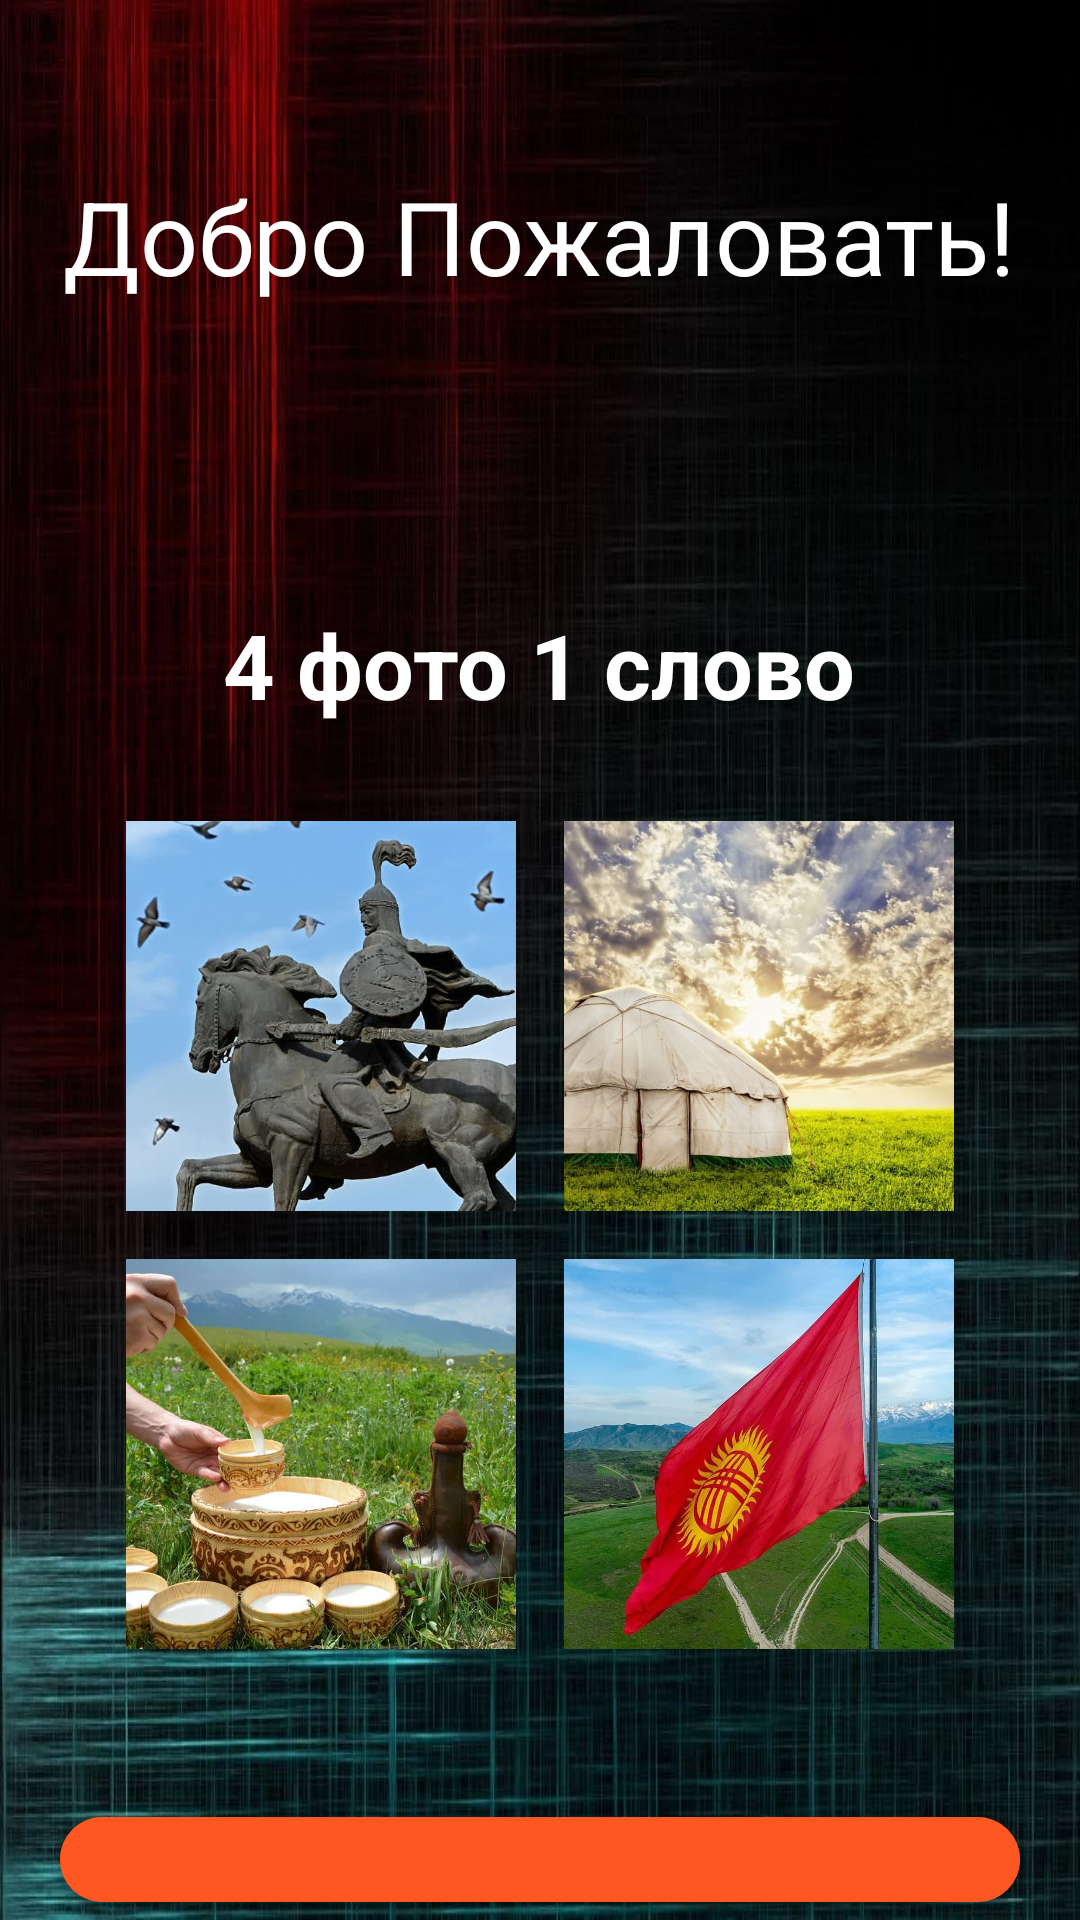

Write the Android layout XML for this screen, with the resource values it uses.
<!-- AndroidManifest.xml: application theme Theme.GeekCampGame -->
<!-- res/layout/activity_main.xml -->
<?xml version="1.0" encoding="utf-8"?>
<LinearLayout
    xmlns:android="http://schemas.android.com/apk/res/android"
    xmlns:app="http://schemas.android.com/apk/res-auto"
    xmlns:tools="http://schemas.android.com/tools"
    android:layout_width="match_parent"
    android:layout_height="match_parent"
    tools:context=".MainActivity"
    android:orientation="vertical"
    android:background="@drawable/bg_welcome">

    <TextView
        android:layout_width="wrap_content"
        android:layout_height="wrap_content"
        android:text="Добро Пожаловать!"
        android:textColor="@color/white"
        android:layout_gravity="center"
        android:layout_marginTop="?actionBarSize"
        android:textSize="34sp"/>

    <TextView
        android:layout_width="wrap_content"
        android:layout_height="wrap_content"
        android:text="4 фото 1 слово"
        android:textColor="@color/white"
        android:layout_marginTop="100dp"
        android:layout_gravity="center"
        android:textStyle="bold"
        android:textSize="30sp"/>

    <LinearLayout
        android:layout_width="match_parent"
        android:layout_height="wrap_content"
        android:layout_marginTop="32dp"
        android:gravity="center">

        <ImageView
            android:layout_width="130dp"
            android:layout_height="130dp"
            android:src="@drawable/img1_welcome"
            android:scaleType="centerCrop"
            android:layout_marginRight="8dp"
            />

        <ImageView
            android:layout_width="130dp"
            android:layout_height="130dp"
            android:src="@drawable/img2_welcome"
            android:scaleType="centerCrop"
            android:layout_marginLeft="8dp"
            />
        
    </LinearLayout>

    <LinearLayout
        android:layout_width="match_parent"
        android:layout_height="wrap_content"
        android:layout_marginTop="16dp"
        android:gravity="center">

        <ImageView
            android:layout_width="130dp"
            android:layout_height="130dp"
            android:src="@drawable/img3_welcome"
            android:scaleType="centerCrop"
            android:layout_marginRight="8dp"
            />

        <ImageView
            android:layout_width="130dp"
            android:layout_height="130dp"
            android:src="@drawable/img4_welcome"
            android:scaleType="centerCrop"
            android:layout_marginLeft="8dp"
            />

    </LinearLayout>

    <com.google.android.material.button.MaterialButton
        android:id="@+id/btn_play"
        android:layout_width="320dp"
        android:layout_height="wrap_content"
        android:text="Играть"
        android:textAllCaps="false"
        android:layout_gravity="center"
        android:layout_marginTop="50dp"
        android:backgroundTint="#FF5722"
        android:textSize="26sp"
        android:padding="12dp"
        app:cornerRadius="16dp"
        />

</LinearLayout>
<!-- resources referenced by this layout -->
<resources>
  <!-- drawable bg_welcome: jpg bitmap (drawable, 106031 bytes) -->
  <!-- drawable img1_welcome: jpg bitmap (drawable, 43806 bytes) -->
  <!-- drawable img2_welcome: jpg bitmap (drawable, 120649 bytes) -->
  <!-- drawable img3_welcome: jpg bitmap (drawable, 131774 bytes) -->
  <!-- drawable img4_welcome: jpg bitmap (drawable, 104464 bytes) -->
  <style name="Theme.GeekCampGame" parent="Theme.MaterialComponents.DayNight.NoActionBar">
          
          <item name="colorPrimary">@color/purple_500</item>
          <item name="colorPrimaryVariant">@color/purple_700</item>
          <item name="colorOnPrimary">@color/white</item>
          
          <item name="colorSecondary">@color/teal_200</item>
          <item name="colorSecondaryVariant">@color/teal_700</item>
          <item name="colorOnSecondary">@color/black</item>
          
          <item name="android:statusBarColor" tools:targetApi="l">?attr/dayStyle</item>
          
      </style>
  <!-- not gathered from this repository: default colours our renderer supplied (Android Studio template values) -->
  <color name="purple_500">#FF6200EE</color>
  <color name="purple_700">#FF3700B3</color>
  <color name="teal_200">#FF03DAC5</color>
  <color name="teal_700">#FF018786</color>
  <color name="black">#FF000000</color>
  <color name="white">#FFFFFFFF</color>
</resources>
